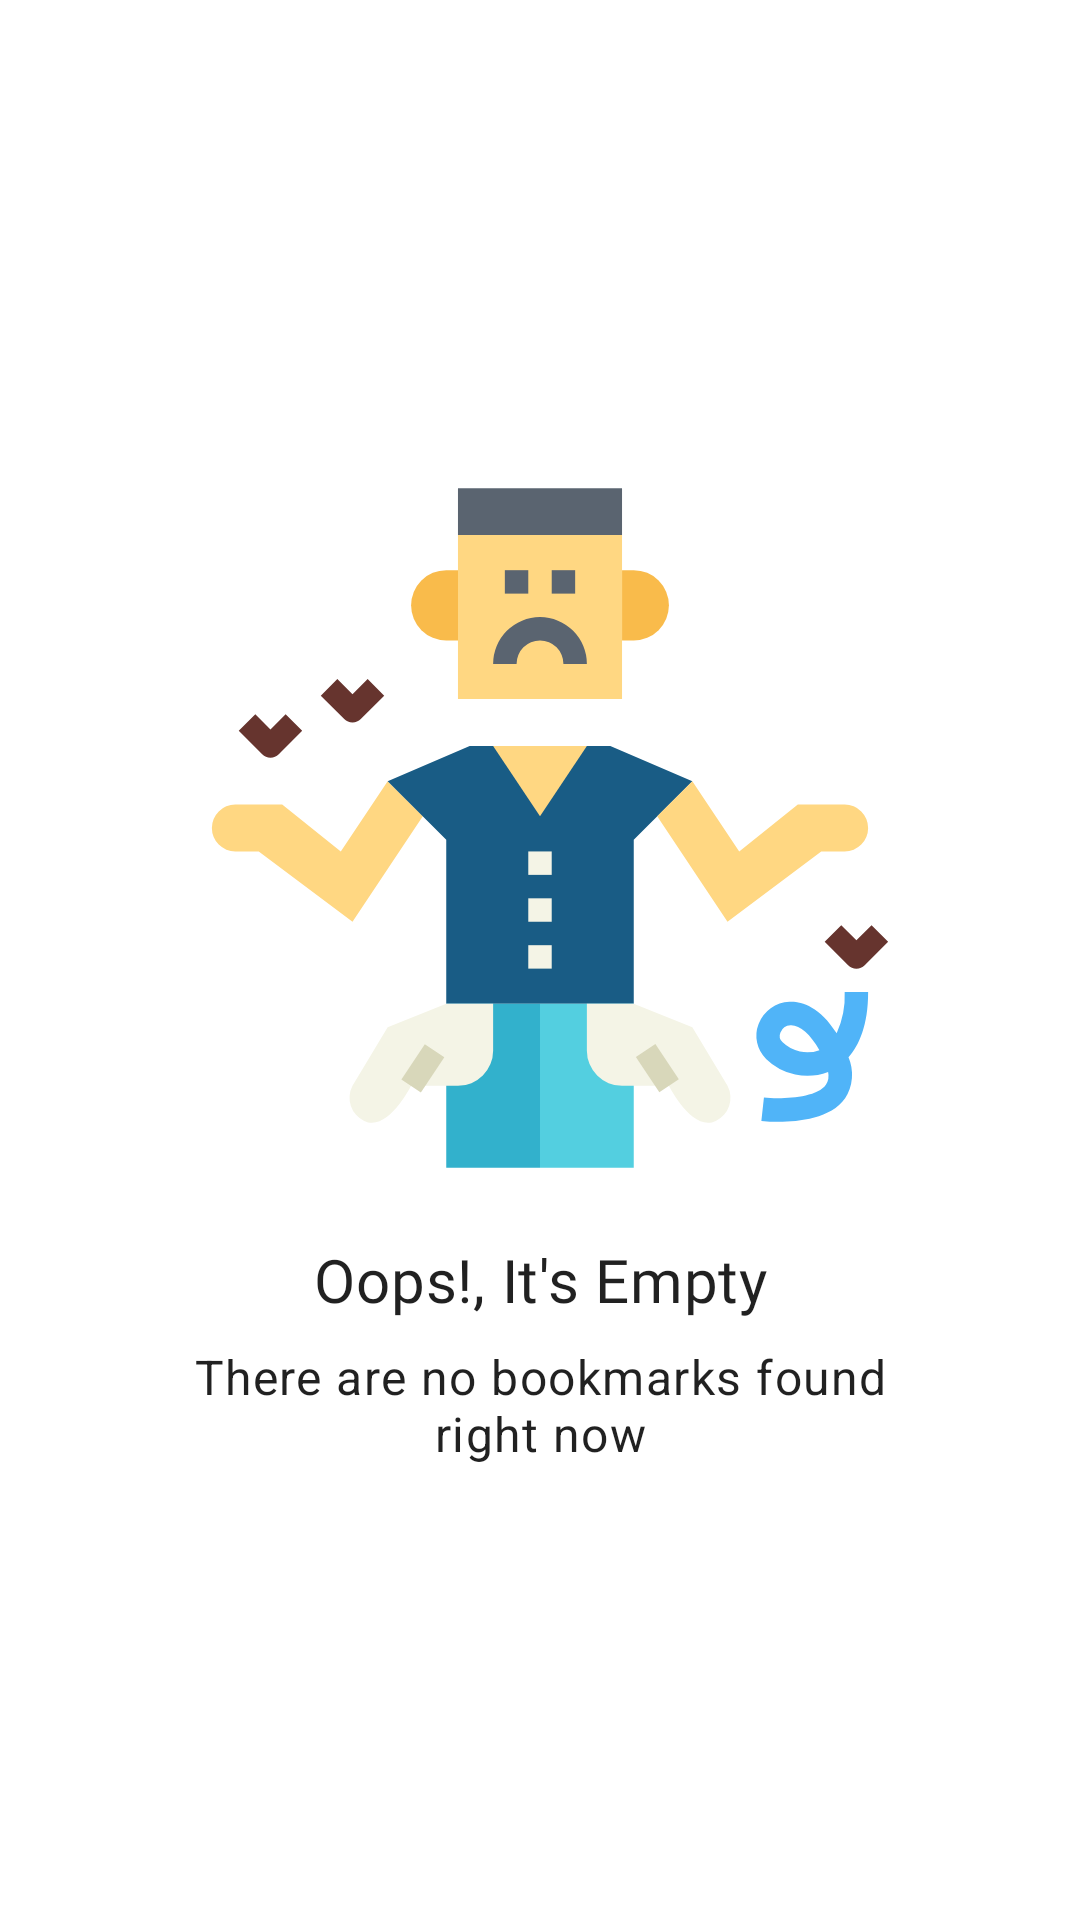

This screen was rendered from an Android layout file. Write that file and the resources it references.
<!-- AndroidManifest.xml: application theme Theme.Topten -->
<!-- res/layout/content_empty_state_layout.xml -->
<?xml version="1.0" encoding="utf-8"?>
<RelativeLayout xmlns:android="http://schemas.android.com/apk/res/android"
    android:id="@+id/empty_state_view"
    android:layout_width="match_parent"
    android:layout_height="match_parent"
    android:gravity="center">

    <ImageView
        android:id="@+id/empty_state_image"
        android:layout_width="match_parent"
        android:layout_height="250dp"
        android:contentDescription="@string/app_name"
        android:src="@drawable/ic_empty" />

    <TextView
        android:id="@+id/empty_state_title"
        android:layout_width="match_parent"
        android:layout_height="wrap_content"
        android:layout_below="@id/empty_state_image"
        android:layout_centerHorizontal="true"
        android:layout_marginTop="12dp"
        android:fontFamily="@font/gilroybold"
        android:gravity="center_horizontal"
        android:text="@string/text_empty_state_title"
        android:textAppearance="@style/TextAppearance.MaterialComponents.Headline6"
        android:textColor="?android:textColorPrimary" />


    <TextView
        android:id="@+id/empty_state_description"
        android:layout_width="260dp"
        android:layout_height="wrap_content"
        android:layout_below="@id/empty_state_title"
        android:layout_centerHorizontal="true"
        android:layout_marginTop="8dp"
        android:gravity="center_horizontal"
        android:text="@string/text_empty_state_description"
        android:textAppearance="@style/TextAppearance.MaterialComponents.Body1"
        android:textColor="?android:textColorPrimary" />

</RelativeLayout>
<!-- resources referenced by this layout -->
<resources>
  <!-- drawable ic_empty: vector/xml drawable (drawable, 3556 chars, omitted) -->
  <string name="app_name">NY News</string>
  <string name="text_empty_state_description">There are no bookmarks found right now</string>
  <string name="text_empty_state_title">Oops!, It\'s Empty</string>
  <style name="Theme.Topten" parent="Theme.MaterialComponents.DayNight.NoActionBar">
          
          <item name="colorPrimary">@color/colorPrimary</item>
          <item name="colorPrimaryVariant">@color/colorPrimaryVariant</item>
          <item name="colorOnPrimary">@color/colorOnPrimary</item>
          
          <item name="colorSecondary">@color/colorSecondary</item>
          <item name="colorSecondaryVariant">@color/colorSecondaryVariant</item>
          <item name="colorOnSecondary">@color/colorOnSecondary</item>
          
          <item name="colorSurface">@color/colorSurface</item>
          
          <item name="android:statusBarColor" tools:targetApi="l">?colorSurface</item>
          <item name="android:windowLightStatusBar" tools:targetApi="m">@bool/lightNavEnabled</item>
          <item name="android:navigationBarColor" tools:targetApi="o">?colorSurface</item>
          <item name="android:windowLightNavigationBar" tools:ignore="NewApi">@bool/lightNavEnabled
          </item>
          
  
      </style>
  <color name="colorPrimary">@color/purple_500</color>
  <color name="colorPrimaryVariant">@color/purple_700</color>
  <color name="colorOnPrimary">@color/white</color>
  <color name="colorSecondary">@color/teal_200</color>
  <color name="colorSecondaryVariant">@color/teal_700</color>
  <color name="colorOnSecondary">@color/black</color>
  <color name="colorSurface">@color/white</color>
  <color name="purple_500">#FF6200EE</color>
  <color name="purple_700">#FF3700B3</color>
  <color name="white">#FFFFFFFF</color>
  <color name="teal_200">#FF03DAC5</color>
  <color name="teal_700">#FF018786</color>
  <color name="black">#FF000000</color>
</resources>
